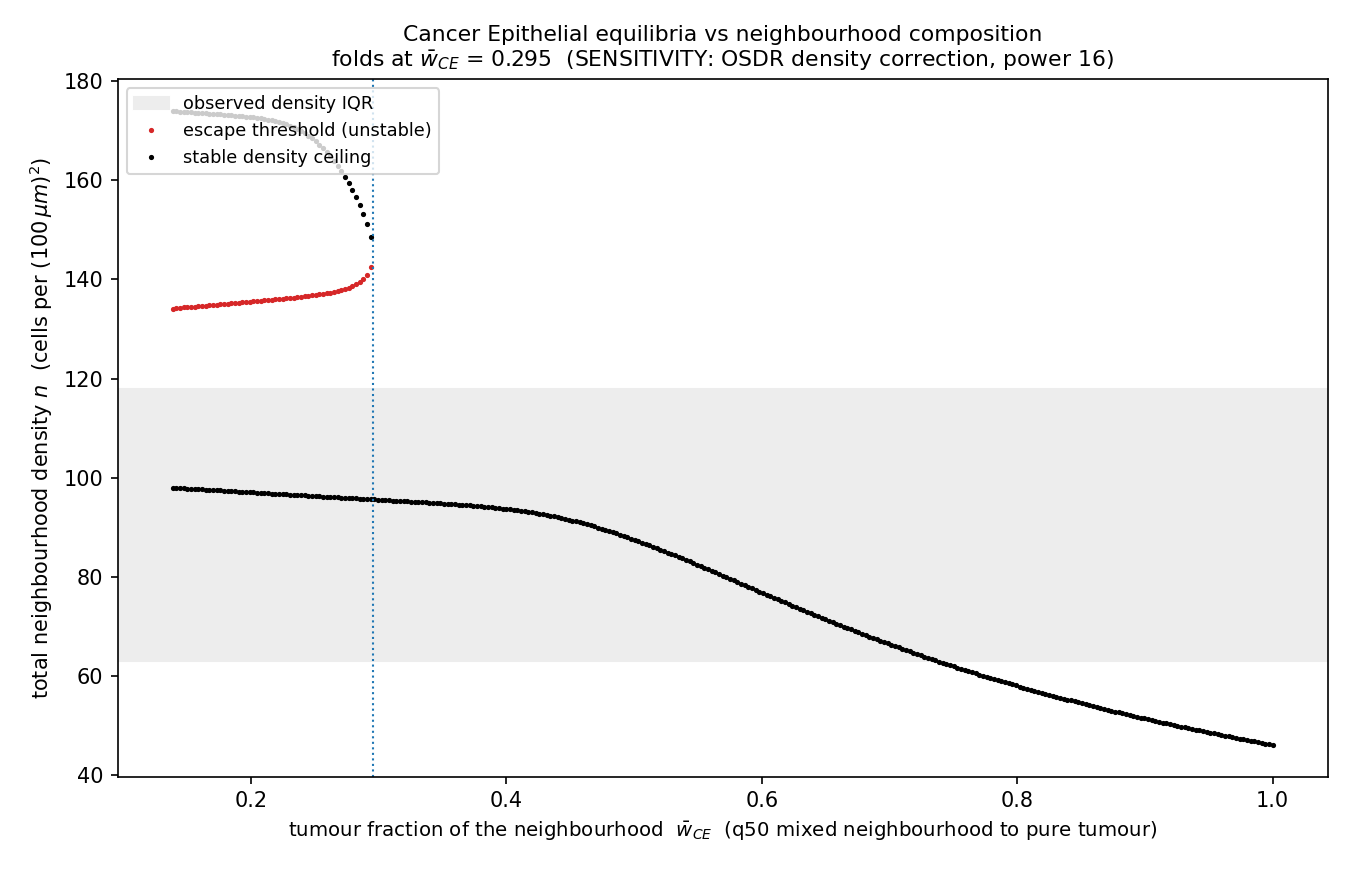

Values plotted in this chart, from the file beside it:
w_CE, crossings
0.1388, [[98.03389561138675, true], [134.1384676…
0.1416, [[97.98763735119566, true], [134.2078550…
0.1445, [[97.94137909100456, true], [134.2772424…
0.1474, [[97.89512083081347, true], [134.3466298…
0.1502, [[97.84886257062236, true], [134.4160172…
0.1531, [[97.80260431043126, true], [134.4622755…
0.156, [[97.75634605024017, true], [134.5316629…
0.1588, [[97.71008779004907, true], [134.6010502…
0.1617, [[97.66382952985798, true], [134.6704376…
0.1646, [[97.64070039976242, true], [134.7398250…
0.1675, [[97.59444213957133, true], [134.7860833…
0.1703, [[97.54818387938023, true], [134.8554707…
0.1732, [[97.50192561918912, true], [134.9248581…
0.1761, [[97.45566735899803, true], [134.9942455…
0.1789, [[97.40940909880693, true], [135.0636328…
0.1818, [[97.36315083861584, true], [135.1098911…
0.1847, [[97.31689257842474, true], [135.1792785…
0.1876, [[97.27063431823363, true], [135.2486659…
0.1904, [[97.22437605804254, true], [135.3180533…
0.1933, [[97.17811779785144, true], [135.3874407…
0.1962, [[97.15498866775589, true], [135.4568281…
0.199, [[97.10873040756479, true], [135.5030863…
0.2019, [[97.0624721473737, true], [135.57247375…
0.2048, [[97.0162138871826, true], [135.64186114…
0.2077, [[96.9699556269915, true], [135.71124853…
0.2105, [[96.92369736680041, true], [135.7806359…
0.2134, [[96.8774391066093, true], [135.85002331…
0.2163, [[96.8311808464182, true], [135.91941070…
0.2191, [[96.80805171632267, true], [135.9887980…
0.222, [[96.76179345613156, true], [136.0581854…
0.2249, [[96.71553519594046, true], [136.1275728…
0.2277, [[96.66927693574937, true], [136.1969602…
0.2306, [[96.62301867555827, true], [136.2663476…
0.2335, [[96.57676041536718, true], [136.3588641…
0.2364, [[96.53050215517607, true], [136.4282515…
0.2392, [[96.50737302508053, true], [136.5207680…
0.2421, [[96.46111476488943, true], [136.5901554…
0.245, [[96.41485650469832, true], [136.6826720…
0.2478, [[96.36859824450723, true], [136.7751885…
0.2507, [[96.32233998431613, true], [136.8677050…
0.2536, [[96.27608172412504, true], [136.9833506…
0.2565, [[96.22982346393394, true], [137.0989963…
0.2593, [[96.20669433383839, true], [137.2146419…
0.2622, [[96.16043607364729, true], [137.3534167…
0.2651, [[96.1141778134562, true], [137.51532068…
0.2679, [[96.06791955326509, true], [137.6772245…
0.2708, [[96.02166129307399, true], [137.8622576…
0.2737, [[95.9754030328829, true], [138.09354893…
0.2766, [[95.95227390278734, true], [138.3479693…
0.2794, [[95.90601564259624, true], [138.6486480…
0.2823, [[95.85975738240515, true], [139.0187141…
0.2852, [[95.81349912221405, true], [139.5044258…
0.288, [[95.76724086202296, true], [140.1057832…
0.2909, [[95.72098260183185, true], [140.9615610…
0.2938, [[95.69785347173631, true], [142.4186962…
0.2966, [[95.65159521154521, true]]
0.2995, [[95.6053369513541, true]]
0.3024, [[95.55907869116301, true]]
0.3053, [[95.51282043097191, true]]
0.3081, [[95.46656217078082, true]]
... 241 more rows
